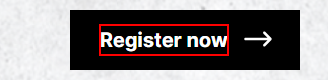
Workflow: Pick_Activity_Demo

Step 1: find the paragraph in window 'Learning RPA - Automation Courses | UiPath' (msedge.exe)

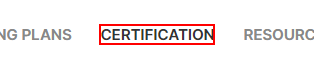
Step 2: click on the element 'Certification' in window 'Learning RPA - Automation Courses | UiPath' (msedge.exe)
